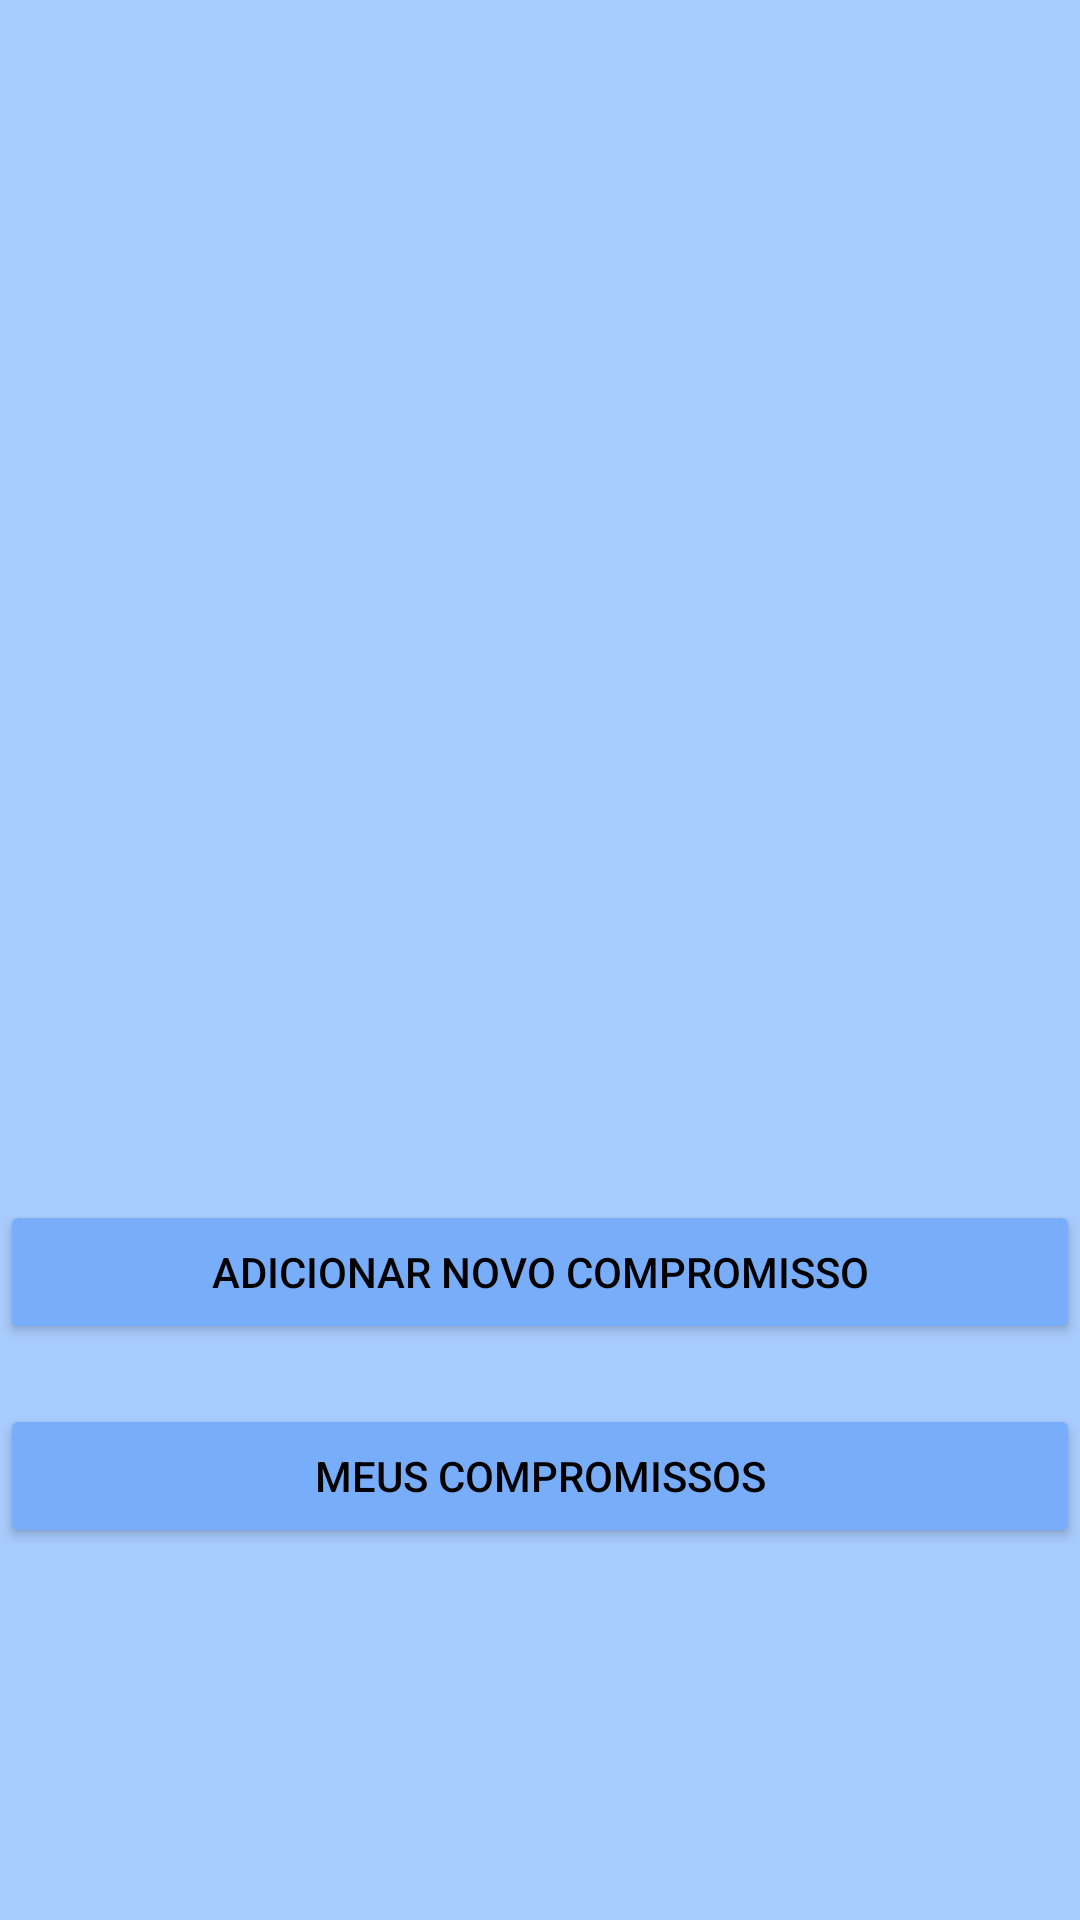

Write the Android layout XML for this screen, with the resource values it uses.
<!-- AndroidManifest.xml: application theme Theme.CompromissoCerto -->
<!-- res/layout/activity_usuario.xml -->
<?xml version="1.0" encoding="utf-8"?>
<androidx.appcompat.widget.LinearLayoutCompat xmlns:android="http://schemas.android.com/apk/res/android"
    xmlns:app="http://schemas.android.com/apk/res-auto"
    xmlns:tools="http://schemas.android.com/tools"
    android:id="@+id/main"
    android:layout_width="match_parent"
    android:layout_height="match_parent"
    android:orientation="vertical"
    tools:context=".ui.UsuarioActivity">

    <androidx.appcompat.widget.AppCompatButton
        android:id="@+id/idBtnAdc"
        android:layout_width="match_parent"
        android:layout_height="wrap_content"
        android:text="@string/btnAdcCompromissos"
        android:layout_marginTop="400dp"
        android:theme="@style/Base.Theme.btn"
        tools:layout_editor_absoluteX="52dp"
        tools:layout_editor_absoluteY="346dp" />

    <androidx.appcompat.widget.AppCompatButton
        android:id="@+id/idBtnMeusCompromissos"
        android:layout_width="match_parent"
        android:layout_height="wrap_content"
        android:layout_marginTop="20dp"
        android:theme="@style/Base.Theme.btn"
        android:text="@string/btnMeusCompromissos"
        tools:layout_editor_absoluteX="279dp"
        tools:layout_editor_absoluteY="341dp" />
</androidx.appcompat.widget.LinearLayoutCompat>
<!-- resources referenced by this layout -->
<resources>
  <string name="btnAdcCompromissos">Adicionar Novo Compromisso</string>
  <string name="btnMeusCompromissos">Meus Compromissos</string>
  <style name="Base.Theme.btn" parent="Theme.Material3.DayNight.NoActionBar">
          <item name="android:backgroundTint">#78ADFA</item>
          <item name="android:textColor">#000000</item>
      </style>
  <style name="Theme.CompromissoCerto" parent="Base.Theme.CompromissoCerto" />
  <style name="Base.Theme.CompromissoCerto" parent="Theme.Material3.DayNight.NoActionBar">
          
          
          <item name="android:background">#A8CBFD</item>
      </style>
</resources>
